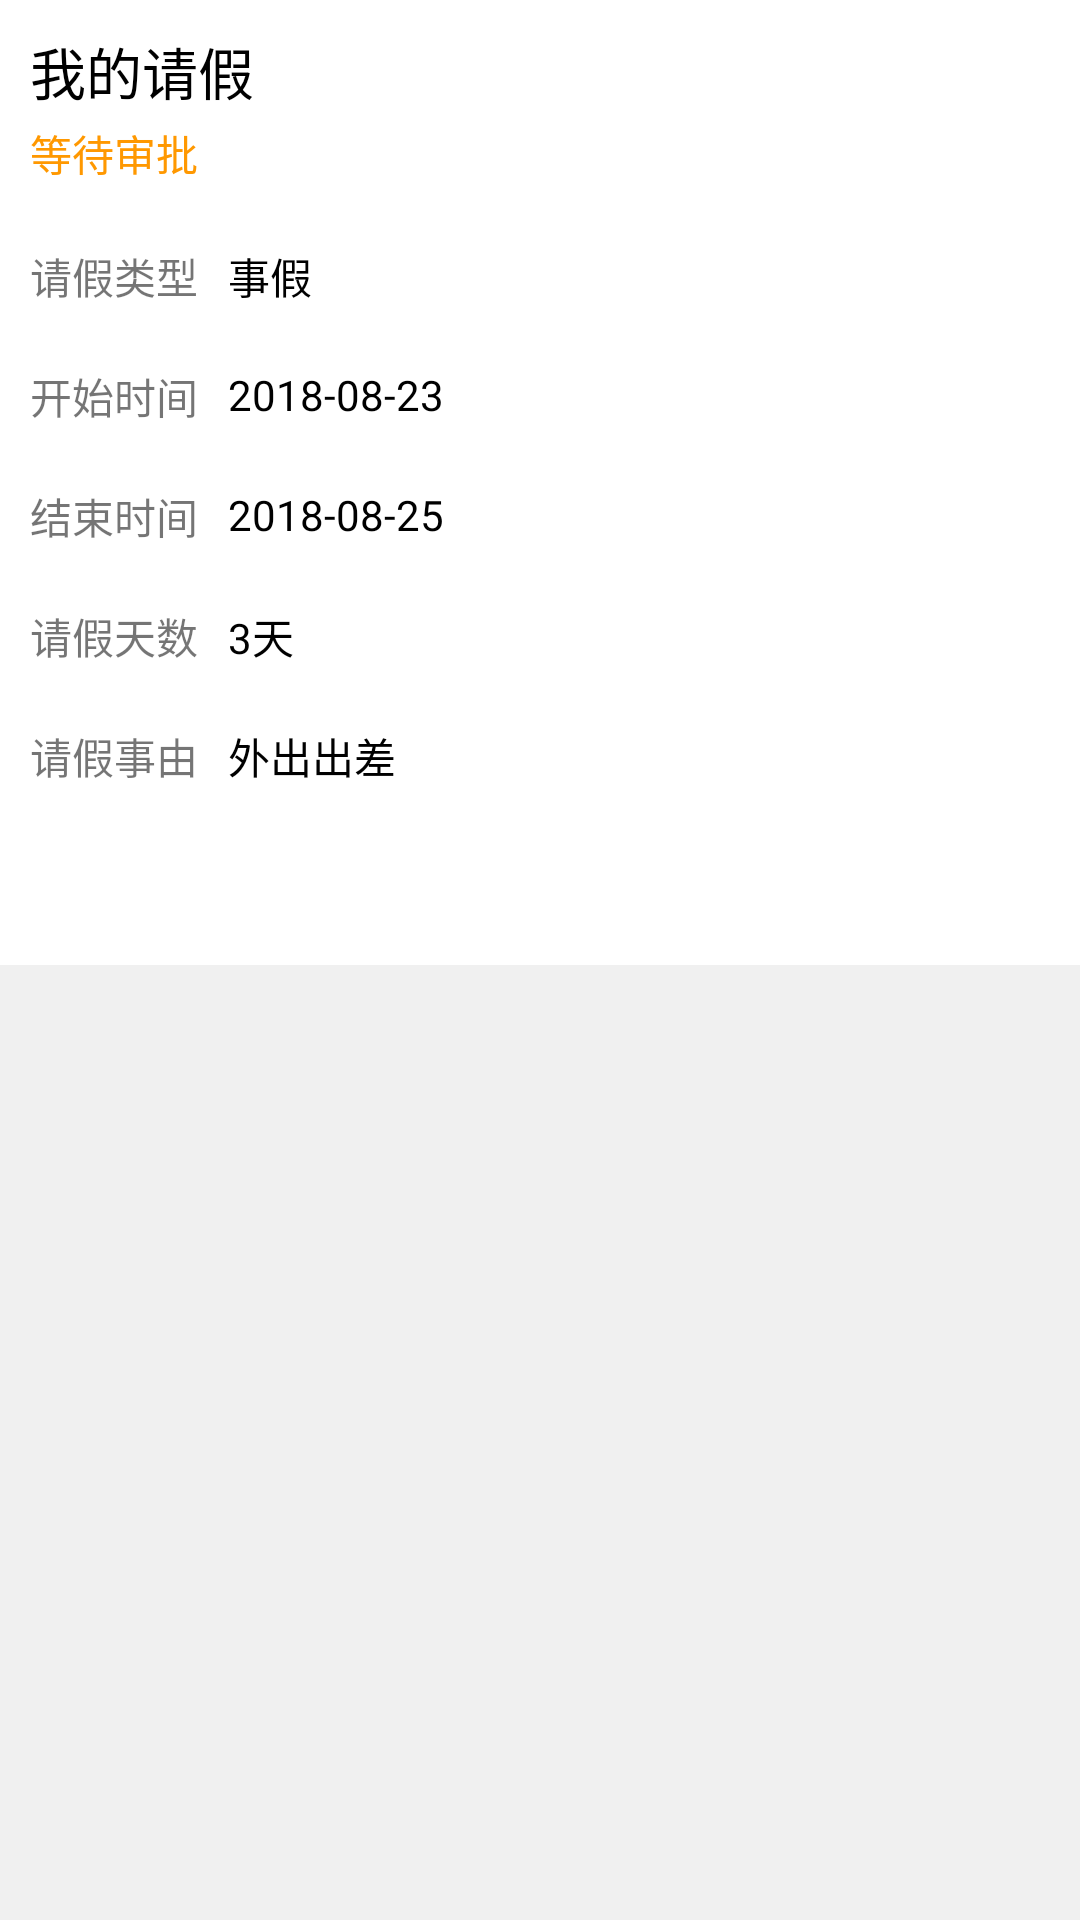

Produce the Android XML layout that renders to this screen, including the resource entries it uses.
<!-- AndroidManifest.xml: application theme AppTheme -->
<!-- res/layout/activity_leave_detail.xml -->
<?xml version="1.0" encoding="utf-8"?>
<LinearLayout xmlns:android="http://schemas.android.com/apk/res/android"
    xmlns:tools="http://schemas.android.com/tools"
    android:layout_width="match_parent"
    android:layout_height="match_parent"
    android:background="@color/gray"
    android:orientation="vertical"
    tools:context="com.lx.sms.activitys.LeaveDetailActivity">

    <android.support.v4.widget.NestedScrollView
        android:layout_width="match_parent"
        android:layout_height="match_parent">

        <LinearLayout
            android:layout_width="match_parent"
            android:layout_height="match_parent"
            android:background="@color/white"
            android:orientation="vertical">

            <LinearLayout
                android:layout_width="match_parent"
                android:layout_height="wrap_content"
                android:gravity="center_vertical"
                android:orientation="vertical"
                android:padding="30px">

                <TextView
                    android:id="@+id/tv_name"
                    android:layout_width="wrap_content"
                    android:layout_height="wrap_content"
                    android:text="我的请假"
                    android:textColor="@color/black"
                    android:textSize="56px" />

                <TextView
                    android:id="@+id/tv_state"
                    android:layout_width="wrap_content"
                    android:layout_height="wrap_content"
                    android:layout_marginTop="10px"
                    android:text="等待审批"
                    android:textColor="@color/warning" />
            </LinearLayout>

            <View
                android:layout_width="match_parent"
                android:layout_height="1px" />

            <LinearLayout
                android:layout_width="match_parent"
                android:layout_height="120px"
                android:layout_marginTop="30px"
                android:background="@color/white"
                android:gravity="center_vertical"
                android:padding="30px"
                android:visibility="gone">

                <TextView
                    android:layout_width="wrap_content"
                    android:layout_height="wrap_content"
                    android:layout_marginRight="30px"
                    android:gravity="center_vertical"
                    android:text="所在部门" />

                <TextView
                    android:id="@+id/tv_department"
                    android:layout_width="match_parent"
                    android:layout_height="match_parent"
                    android:gravity="center_vertical"
                    android:text="运维部"
                    android:textColor="@color/black" />


            </LinearLayout>

            <LinearLayout
                android:layout_width="match_parent"
                android:layout_height="120px"
                android:background="@color/white"
                android:gravity="center_vertical"
                android:padding="30px">

                <TextView
                    android:layout_width="wrap_content"
                    android:layout_height="wrap_content"
                    android:layout_marginRight="30px"
                    android:gravity="center_vertical"
                    android:text="请假类型" />

                <TextView
                    android:id="@+id/tv_type"
                    android:layout_width="match_parent"
                    android:layout_height="match_parent"
                    android:gravity="center_vertical"
                    android:text="事假"
                    android:textColor="@color/black" />


            </LinearLayout>

            <LinearLayout
                android:layout_width="match_parent"
                android:layout_height="120px"
                android:background="@color/white"
                android:gravity="center_vertical"
                android:padding="30px">

                <TextView
                    android:layout_width="wrap_content"
                    android:layout_height="wrap_content"
                    android:layout_marginRight="30px"
                    android:gravity="center_vertical"
                    android:text="开始时间" />

                <TextView
                    android:id="@+id/tv_start"
                    android:layout_width="match_parent"
                    android:layout_height="match_parent"
                    android:gravity="center_vertical"
                    android:text="2018-08-23"
                    android:textColor="@color/black" />


            </LinearLayout>


            <LinearLayout
                android:layout_width="match_parent"
                android:layout_height="120px"
                android:gravity="center_vertical"
                android:orientation="horizontal"
                android:padding="30px">

                <TextView
                    android:layout_width="wrap_content"
                    android:layout_height="wrap_content"
                    android:layout_marginRight="30px"
                    android:gravity="center_vertical"
                    android:text="结束时间" />

                <TextView
                    android:id="@+id/tv_end"
                    android:layout_width="match_parent"
                    android:layout_height="match_parent"
                    android:gravity="center_vertical"
                    android:text="2018-08-25"
                    android:textColor="@color/black" />
            </LinearLayout>

            <LinearLayout
                android:layout_width="match_parent"
                android:layout_height="120px"
                android:gravity="center_vertical"
                android:orientation="horizontal"
                android:padding="30px">

                <TextView
                    android:layout_width="wrap_content"
                    android:layout_height="wrap_content"
                    android:layout_marginRight="30px"
                    android:gravity="center_vertical"
                    android:text="请假天数" />

                <TextView
                    android:id="@+id/tv_day"
                    android:layout_width="match_parent"
                    android:layout_height="match_parent"
                    android:background="@color/transpant"
                    android:gravity="left"
                    android:text="3天"
                    android:textColor="@color/black" />


            </LinearLayout>

            <LinearLayout
                android:layout_width="match_parent"
                android:layout_height="wrap_content"
                android:background="@color/white"
                android:orientation="horizontal"
                android:padding="30px">

                <TextView
                    android:id="@+id/tv_reason_title"
                    android:layout_width="wrap_content"
                    android:layout_height="wrap_content"
                    android:layout_marginRight="30px"
                    android:text="请假事由" />

                <TextView
                    android:id="@+id/tv_reason"
                    android:layout_width="match_parent"
                    android:layout_height="wrap_content"
                    android:gravity="start"
                    android:lines="4"
                    android:text="外出出差"
                    android:textColor="@color/black" />

            </LinearLayout>

            <View
                android:layout_width="match_parent"
                android:layout_height="1px" />

            <FrameLayout
                android:layout_width="match_parent"
                android:layout_height="wrap_content"
                android:background="@color/gray">

                <Button
                    android:id="@+id/btn_apply"
                    style="@style/Button_Style"
                    android:layout_width="match_parent"
                    android:layout_height="wrap_content"
                    android:layout_margin="30px"
                    android:text="申请销假"
                    android:visibility="gone" />

                <LinearLayout
                    android:id="@+id/ll_btn"
                    android:layout_width="match_parent"
                    android:layout_height="match_parent"
                    android:orientation="horizontal"
                    android:visibility="gone">

                    <Button
                        android:id="@+id/btn_agree"
                        style="@style/Button_Style"
                        android:layout_width="0px"
                        android:layout_height="wrap_content"
                        android:layout_margin="30px"
                        android:layout_weight="1"
                        android:text="同意" />

                    <Button
                        android:id="@+id/btn_reject"
                        style="@style/Button_Style"
                        android:layout_width="0px"
                        android:layout_height="wrap_content"
                        android:layout_margin="30px"
                        android:layout_weight="1"
                        android:text="拒绝" />
                </LinearLayout>
            </FrameLayout>
        </LinearLayout>
    </android.support.v4.widget.NestedScrollView>

</LinearLayout>
<!-- resources referenced by this layout -->
<resources>
  <color name="black">#000000</color>
  <color name="gray">#FFF0F0F0</color>
  <color name="transpant">#00000000</color>
  <color name="warning">#ff9800</color>
  <color name="white">#ffffff</color>
  <style name="Button_Style">
          <item name="android:layout_width">match_parent</item>
          <item name="android:layout_height">wrap_content</item>
          <item name="android:background">@drawable/btn_bg_selector</item>
          <item name="android:textColor">@android:color/white</item>
          <item name="android:textSize">52px</item>
      </style>
  <style name="AppTheme" parent="Theme.AppCompat.Light.DarkActionBar">
          
          <item name="colorPrimary">@color/colorPrimary</item>
          <item name="colorPrimaryDark">@color/colorPrimaryDark</item>
          <item name="colorAccent">@color/colorAccent</item>
      </style>
  <!-- drawable btn_bg_selector (drawable) -->
  <?xml version="1.0" encoding="utf-8"?>
  <selector xmlns:android="http://schemas.android.com/apk/res/android">
      <item android:state_pressed="true" android:drawable="@drawable/button_pressed" />
      <item android:drawable="@drawable/button_normal"/>
  </selector>
  <color name="colorPrimary">#028eed</color>
  <color name="colorPrimaryDark">#0066cb</color>
  <color name="colorAccent">#028eed</color>
  <!-- drawable button_pressed (drawable) -->
  <?xml version="1.0" encoding="utf-8"?>
  <shape xmlns:android="http://schemas.android.com/apk/res/android">
      
      <corners android:radius="5dp" />
      
      <solid android:color="#ccc" />
      
      
          
      
      <padding
          android:bottom="10dp"
          android:left="10dp"
          android:right="10dp"
          android:top="10dp" />
  </shape>
  <!-- drawable button_normal (drawable) -->
  <?xml version="1.0" encoding="utf-8"?>
  <shape xmlns:android="http://schemas.android.com/apk/res/android">
      
      <corners android:radius="5dp" />
      
      <solid android:color="@color/colorPrimary" />
      
      
          
      
      <padding
          android:bottom="10dp"
          android:left="10dp"
          android:right="10dp"
          android:top="10dp" />
  </shape>
</resources>
